Labelled photos from "processed_esp32cam", an image-classification folder in Buddhadeb-ss/TinyCV-ESP32-CAM. The possible labels are: background, cream container, earbuds case, glue stick, microcontroller board, mouse.

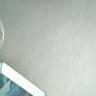
Label: background

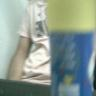
Label: glue stick

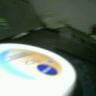
Label: cream container

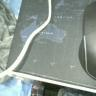
Label: mouse

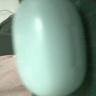
Label: earbuds case

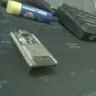
Label: microcontroller board
